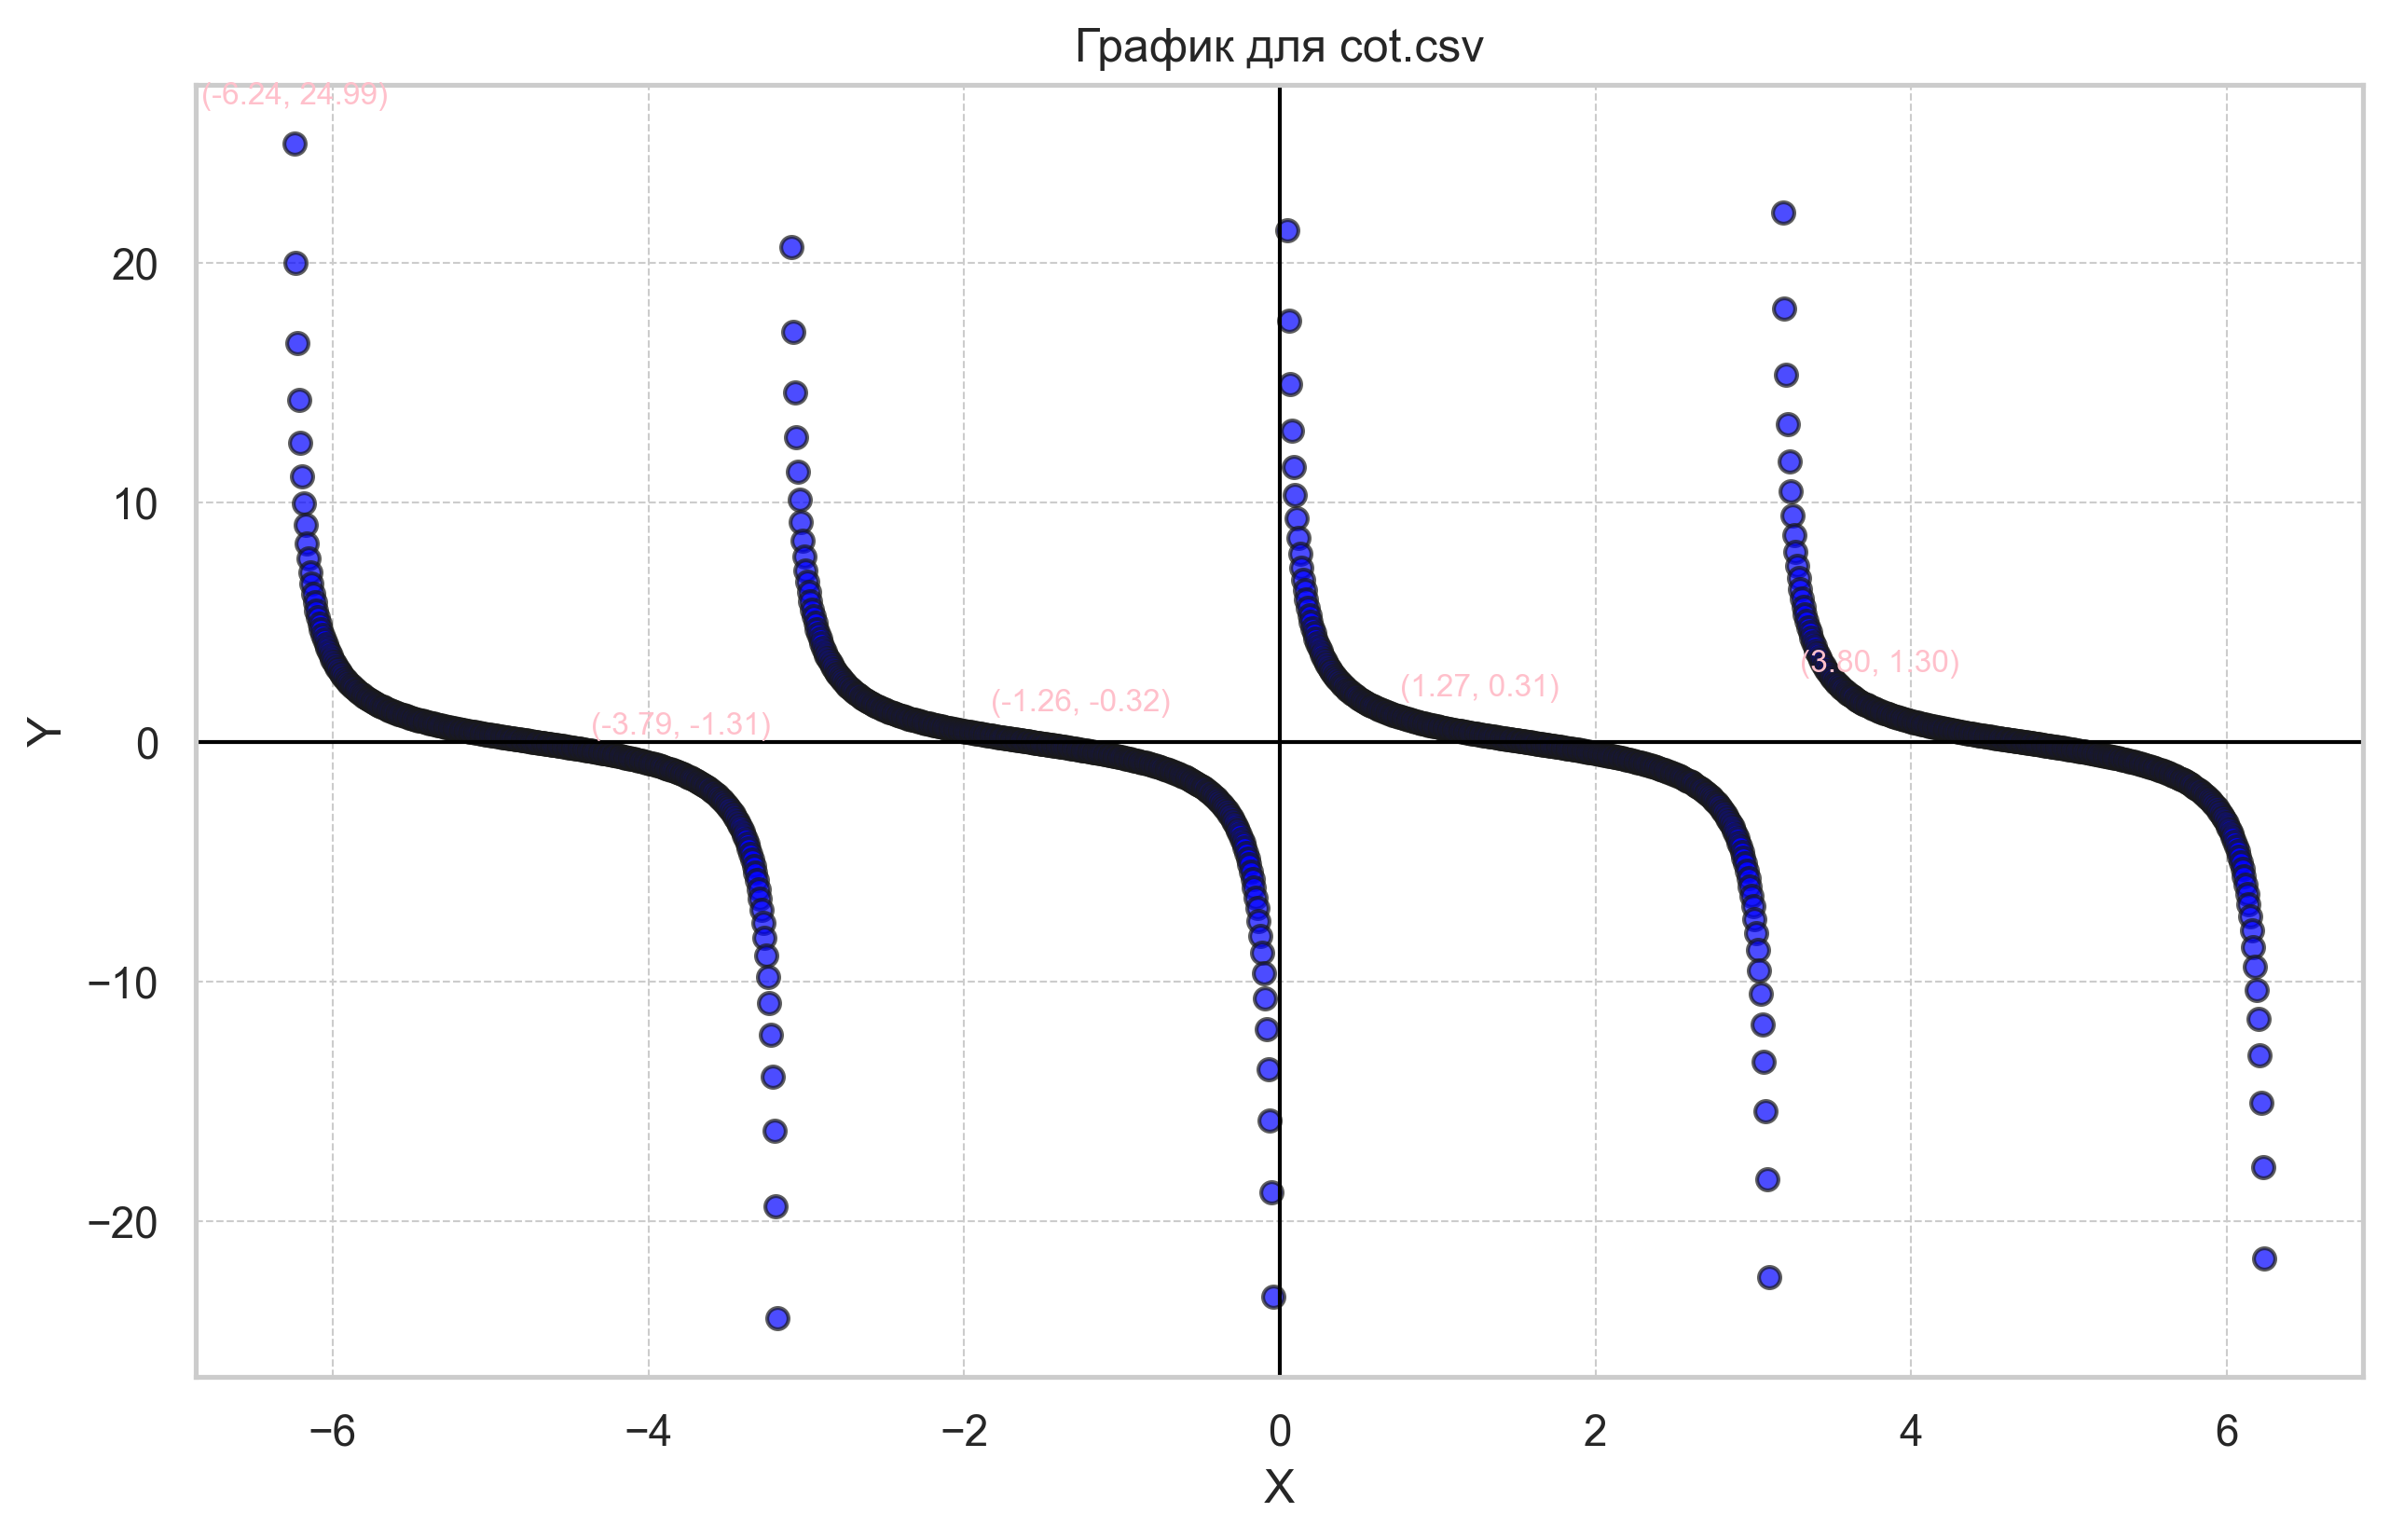

The data file committed next to this chart (first rows):
-6.2731853071795864, 99.99971491875498
-6.263, 49.99
-6.253, 33.32
-6.243, 24.99
-6.233, 19.98
-6.223, 16.65
-6.213, 14.26
-6.203, 12.47
-6.193, 11.08
-6.183, 9.967
-6.173, 9.054
-6.163, 8.293
-6.153, 7.649
-6.143, 7.096
-6.133, 6.617
-6.123, 6.197
-6.113, 5.826
-6.103, 5.495
-6.093, 5.2
-6.083, 4.933
-6.073, 4.692
-6.063, 4.472
-6.053, 4.271
-6.043, 4.086
-6.033, 3.916
-6.023, 3.759
-6.013, 3.613
-6.003, 3.478
-5.993, 3.351
-5.983, 3.233
-5.973, 3.122
-5.963, 3.018
-5.953, 2.919
-5.943, 2.827
-5.933, 2.74
-5.923, 2.657
-5.913, 2.578
-5.903, 2.504
-5.893, 2.433
-5.883, 2.365
-5.873, 2.301
-5.863, 2.239
-5.853, 2.18
-5.843, 2.124
-5.833, 2.07
-5.823, 2.018
-5.813, 1.969
-5.803, 1.921
-5.793, 1.875
-5.783, 1.83
-5.773, 1.788
-5.763, 1.747
-5.753, 1.707
-5.743, 1.668
-5.733, 1.631
-5.723, 1.595
-5.713, 1.56
-5.703, 1.526
-5.693, 1.494
-5.683, 1.462
-5.673, 1.431
... 1,195 more rows
